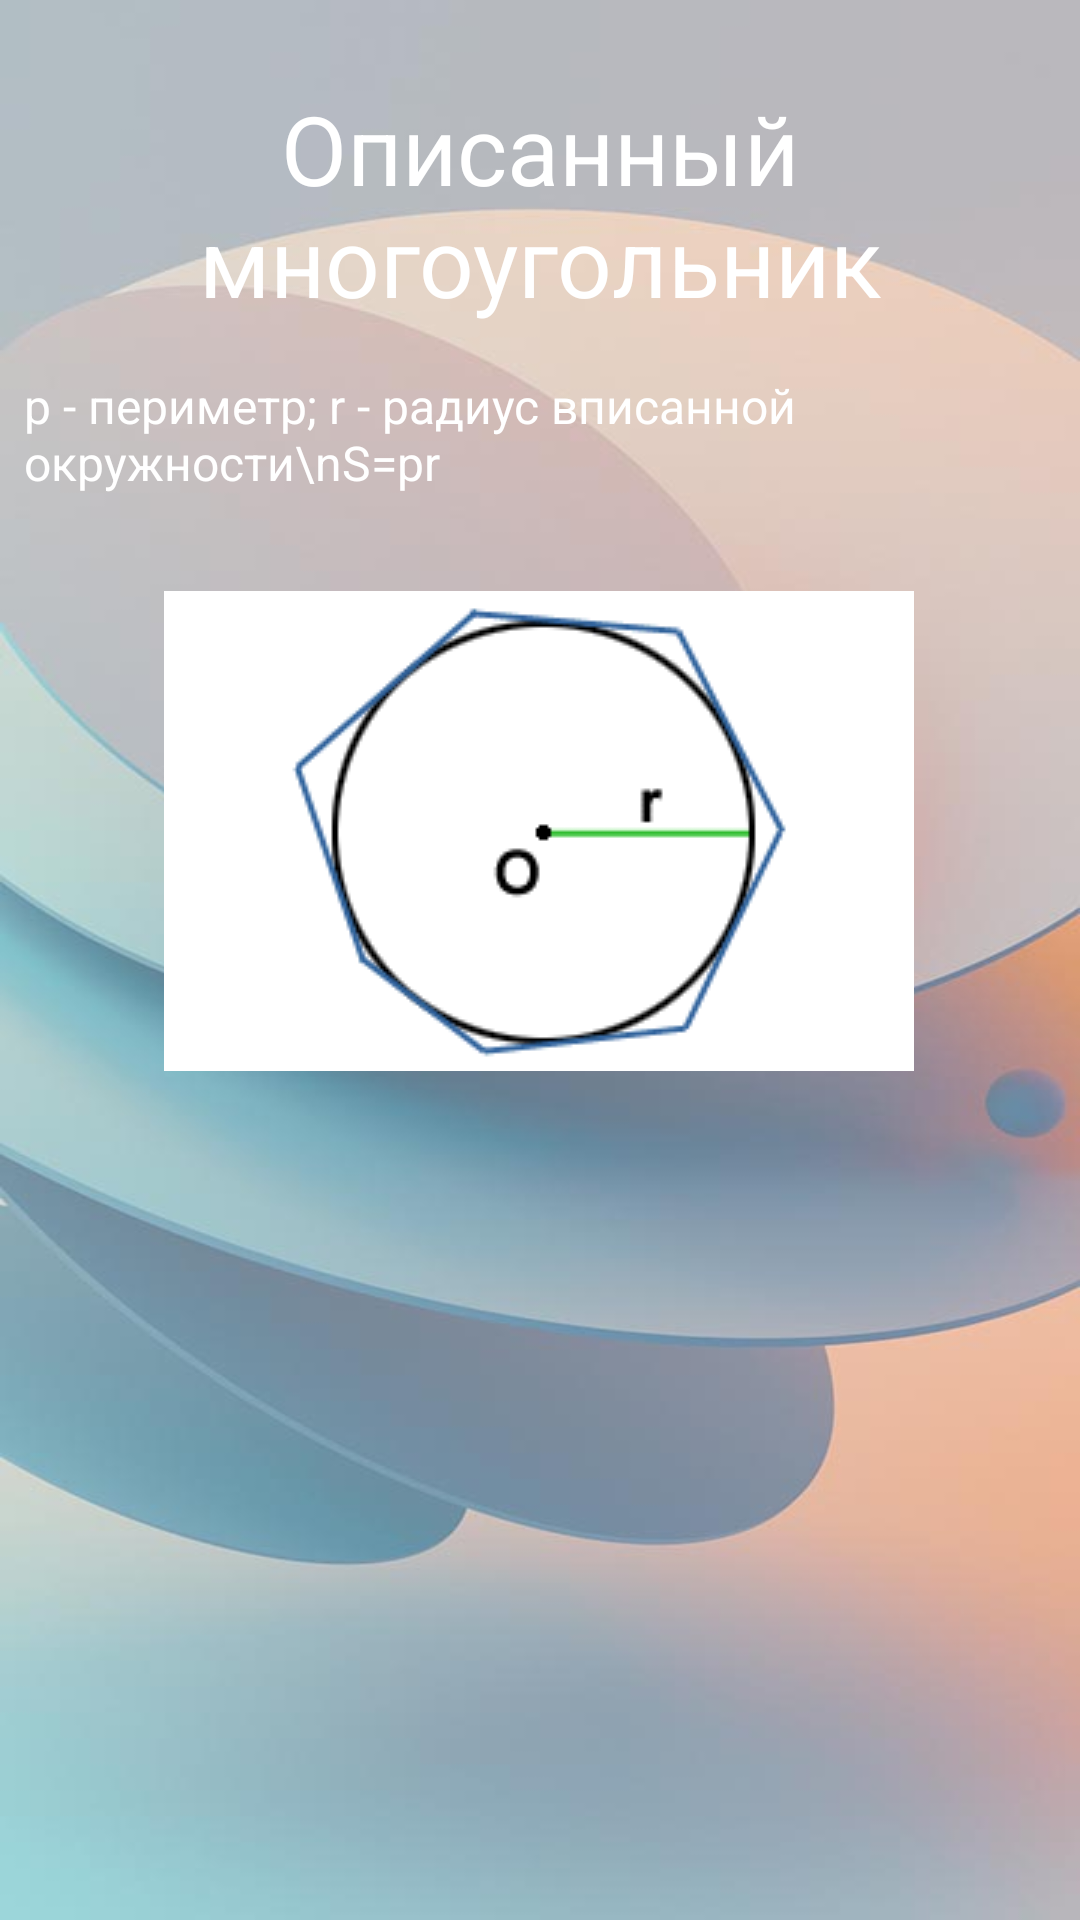

Write the Android layout XML for this screen, with the resource values it uses.
<!-- AndroidManifest.xml: application theme Theme.VolumeAreaApp -->
<!-- res/layout/activity_f10.xml -->
<?xml version="1.0" encoding="utf-8"?>
<androidx.constraintlayout.widget.ConstraintLayout xmlns:android="http://schemas.android.com/apk/res/android"
    xmlns:app="http://schemas.android.com/apk/res-auto"
    xmlns:tools="http://schemas.android.com/tools"
    android:id="@+id/main"
    android:layout_width="match_parent"
    android:layout_height="match_parent"
    android:background="@drawable/back2"
    tools:context=".F10">

    <TextView
        android:id="@+id/f1TitleTextView"
        android:layout_width="0dp"
        android:layout_height="wrap_content"
        android:layout_marginTop="28dp"
        android:gravity="center"
        android:text="@string/d_polygon"
        android:textColor="@color/white"
        android:textSize="32sp"
        app:layout_constraintEnd_toEndOf="parent"
        app:layout_constraintHorizontal_bias="0.0"
        app:layout_constraintStart_toStartOf="parent"
        app:layout_constraintTop_toTopOf="parent" />

    <TextView
        android:id="@+id/f1_textView"
        android:layout_width="0dp"
        android:layout_height="wrap_content"
        android:layout_marginTop="8dp"
        android:padding="8dp"
        android:text="p - периметр; r - радиус вписанной окружности\nS=pr"
        android:textColor="@color/white"
        android:textSize="16sp"
        app:layout_constraintEnd_toEndOf="parent"
        app:layout_constraintHorizontal_bias="0.0"
        app:layout_constraintStart_toStartOf="parent"
        app:layout_constraintTop_toBottomOf="@+id/f1TitleTextView" />

    <ImageView
        android:id="@+id/imageView2"
        android:layout_width="wrap_content"
        android:layout_height="wrap_content"
        android:layout_marginTop="24dp"
        android:src="@drawable/f10"
        app:layout_constraintEnd_toEndOf="parent"
        app:layout_constraintHorizontal_bias="0.496"
        app:layout_constraintStart_toStartOf="parent"
        app:layout_constraintTop_toBottomOf="@+id/f1_textView" />


</androidx.constraintlayout.widget.ConstraintLayout>
<!-- resources referenced by this layout -->
<resources>
  <!-- drawable back2: jpg bitmap (drawable, 28486 bytes) -->
  <!-- drawable f10: gif bitmap (drawable, 3968 bytes) -->
  <string name="d_polygon">Описанный\nмногоугольник</string>
  <style name="Theme.VolumeAreaApp" parent="Base.Theme.VolumeAreaApp" />
  <style name="Base.Theme.VolumeAreaApp" parent="Theme.Material3.DayNight">
          
          
      </style>
  <!-- not gathered from this repository: default colours our renderer supplied (Android Studio template values) -->
  <color name="white">#FFFFFFFF</color>
</resources>
